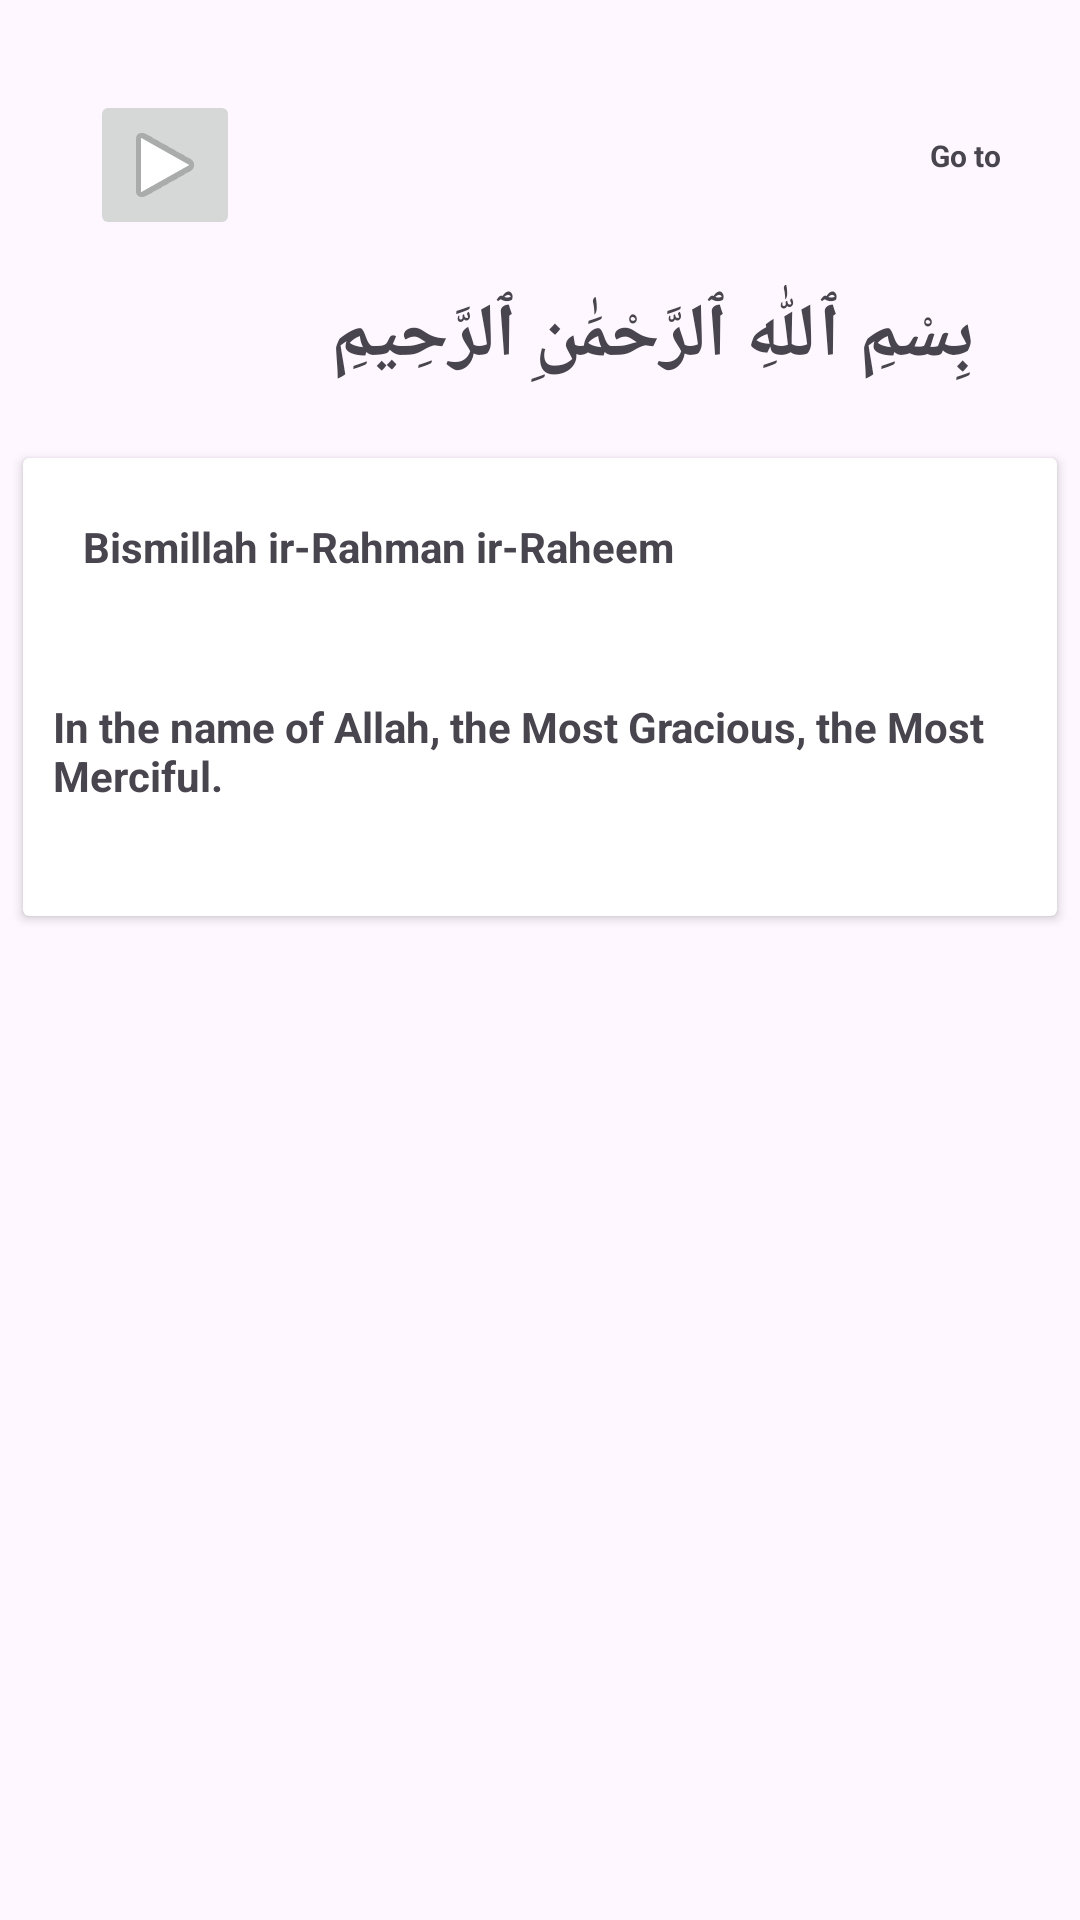

Write the Android layout XML for this screen, with the resource values it uses.
<!-- AndroidManifest.xml: application theme Theme.Sura_yaseen -->
<!-- res/layout/activity_ayat_ul_kursi.xml -->
<?xml version="1.0" encoding="utf-8"?>
<RelativeLayout
    xmlns:android="http://schemas.android.com/apk/res/android"
    xmlns:app="http://schemas.android.com/apk/res-auto"
    xmlns:tools="http://schemas.android.com/tools"
    android:id="@+id/main"
    android:layout_width="match_parent"
    android:layout_height="match_parent"
    tools:context=".Activities.Ayat_ul_kursi">

    <LinearLayout
        android:id="@+id/audio_layout"
        android:layout_margin="20dp"
        android:layout_width="match_parent"
        android:layout_height="wrap_content">
        <ImageButton
            android:id="@+id/play_button"
            android:layout_width="50dp"
            android:layout_height="50dp"
            android:layout_margin="10dp"
            android:src="@android:drawable/ic_media_play"
            android:layout_centerHorizontal="true"
            android:layout_marginBottom="16dp"
            android:contentDescription="Play button"/>

        <ImageView
            android:id="@+id/square"
            android:layout_width="50dp"
            android:layout_margin="10dp"
            android:src="@drawable/ic_launcher_background"
            android:layout_height="50dp"/>
        <ImageView
            android:id="@+id/refersh"
            android:layout_width="50dp"
            android:layout_marginTop="20dp"
            android:layout_margin="10dp"
            android:src="@drawable/ic_launcher_background"
            android:layout_height="50dp"/>
        <ImageView
            android:id="@+id/save_as"
            android:layout_width="50dp"
            android:layout_margin="10dp"
            android:src="@drawable/ic_launcher_background"
            android:layout_height="50dp"/>
        <TextView
            android:layout_width="match_parent"
            android:layout_marginTop="25dp"
            android:layout_marginLeft="10dp"
            android:textStyle="bold"
            android:text="Go to"
            android:textSize="10dp"
            android:layout_height="wrap_content"/>
    </LinearLayout>

    <RelativeLayout
        android:layout_marginTop="80dp"
        android:id="@+id/textbismillah"
        android:layout_width="match_parent"
        android:layout_height="wrap_content">

        <TextView
            android:id="@+id/bismillah"
            android:layout_width="match_parent"
            android:text="بِسْمِ ٱللّٰهِ ٱلرَّحْمَٰنِ ٱلرَّحِيمِ"
            android:textStyle="bold"
            android:layout_centerInParent="true"
            android:layout_marginTop="30dp"
            android:layout_marginRight="70dp"
            android:textSize="25dp"
            android:layout_height="wrap_content"/>


    </RelativeLayout>

    <RelativeLayout
        android:id="@+id/bismillah_in_english"
        android:layout_width="match_parent"
        android:layout_below="@+id/textbismillah"
        android:layout_height="wrap_content">

        <androidx.cardview.widget.CardView
            android:id="@+id/quran_card1"
            android:layout_width="480dp"
            android:layout_margin="5dp"
            app:cardUseCompatPadding="true"
            android:elevation="9dp"
            android:layout_height="160dp">

            <TextView
                android:layout_margin="20dp"
                android:textSize="14dp"
                android:textStyle="bold"
                android:text="Bismillah ir-Rahman ir-Raheem"
                android:layout_width="match_parent"
                android:layout_height="wrap_content"
                />
            <TextView
                android:layout_marginTop="80dp"
                android:layout_marginLeft="10dp"
                android:textStyle="bold"
                android:textSize="14dp"
                android:text="In the name of Allah, the Most Gracious, the Most Merciful."
                android:layout_width="match_parent"
                android:layout_height="wrap_content"
                />



        </androidx.cardview.widget.CardView>

    </RelativeLayout>



    <RelativeLayout
        android:layout_marginTop="210dp"
        android:layout_below="@+id/audio_layout"
        android:layout_width="match_parent"
        android:layout_height="wrap_content">
        <androidx.recyclerview.widget.RecyclerView

            android:id="@+id/ayat_ul_kursi_recycle"
            android:layout_width="match_parent"
            android:layout_height="wrap_content">

        </androidx.recyclerview.widget.RecyclerView>

    </RelativeLayout>


</RelativeLayout>
<!-- resources referenced by this layout -->
<resources>
  <style name="Theme.Sura_yaseen" parent="Base.Theme.Sura_yaseen" />
  <style name="Base.Theme.Sura_yaseen" parent="Theme.Material3.DayNight.NoActionBar">
          
          
      </style>
</resources>
